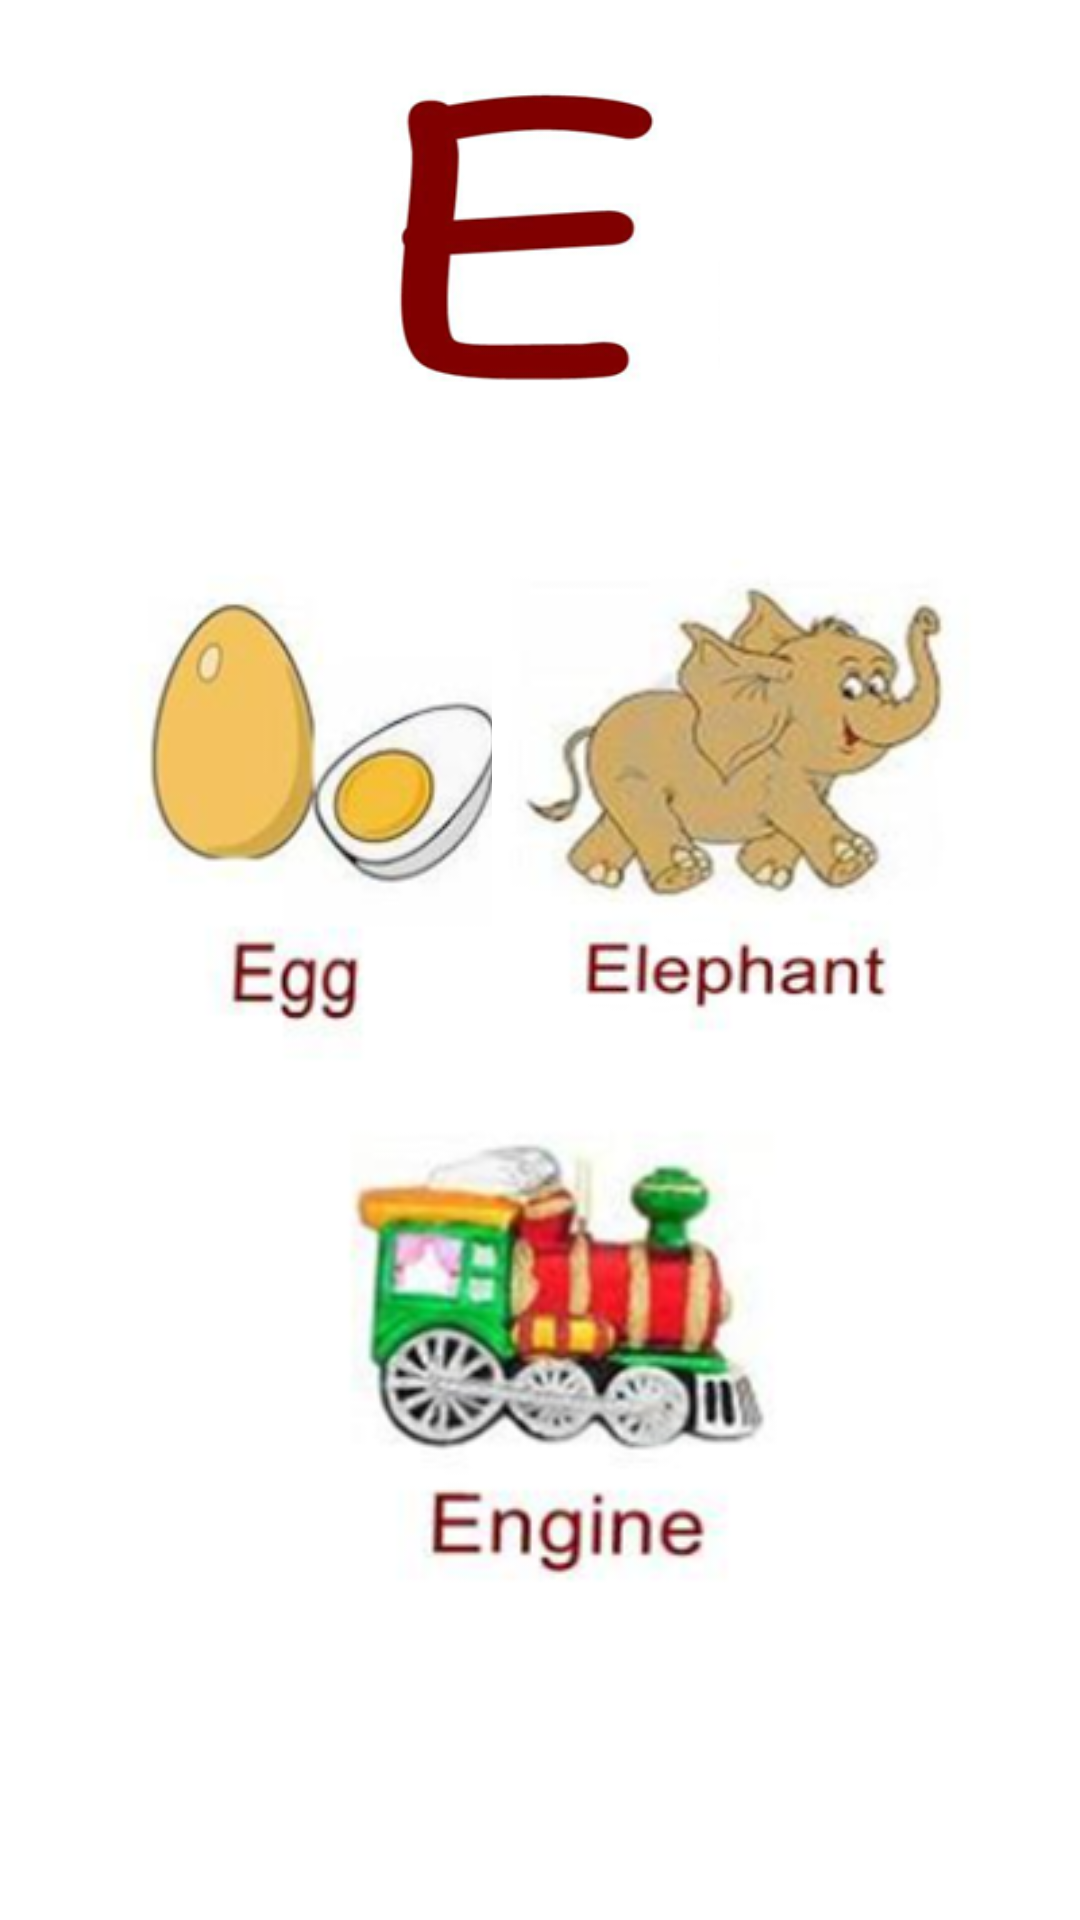

Write the Android layout XML for this screen, with the resource values it uses.
<!-- AndroidManifest.xml: application theme Theme.English_QaidaAndQuiz_AppMCAssignment -->
<!-- res/layout/activity_e.xml -->
<?xml version="1.0" encoding="utf-8"?>
<androidx.constraintlayout.widget.ConstraintLayout xmlns:android="http://schemas.android.com/apk/res/android"
    xmlns:app="http://schemas.android.com/apk/res-auto"
    xmlns:tools="http://schemas.android.com/tools"
    android:layout_width="match_parent"
    android:layout_height="match_parent"
    tools:context=".E">

    <androidx.constraintlayout.widget.ConstraintLayout
        android:layout_width="match_parent"
        android:layout_height="match_parent"
        tools:context=".a">

        <ImageView
            android:id="@+id/imageView"
            android:layout_width="120dp"
            android:layout_height="120dp"
            android:layout_marginTop="24dp"
            app:layout_constraintEnd_toEndOf="parent"
            app:layout_constraintStart_toStartOf="parent"
            app:layout_constraintTop_toTopOf="parent"
            app:srcCompat="@drawable/e" />

        <ImageView
            android:id="@+id/imageView2"
            android:layout_width="180dp"
            android:layout_height="180dp"
            android:layout_marginStart="16dp"
            android:layout_marginTop="36dp"
            app:layout_constraintStart_toStartOf="parent"
            app:layout_constraintTop_toBottomOf="@+id/imageView"
            app:srcCompat="@drawable/e1" />

        <ImageView
            android:id="@+id/imageView3"
            android:layout_width="180dp"
            android:layout_height="180dp"
            android:layout_marginTop="36dp"
            android:layout_marginEnd="16dp"
            app:layout_constraintEnd_toEndOf="parent"
            app:layout_constraintTop_toBottomOf="@+id/imageView"
            app:srcCompat="@drawable/e2" />

        <ImageView
            android:id="@+id/imageView4"
            android:layout_width="180dp"
            android:layout_height="180dp"
            android:layout_marginTop="224dp"
            app:layout_constraintEnd_toEndOf="parent"
            app:layout_constraintHorizontal_bias="0.584"
            app:layout_constraintStart_toStartOf="parent"
            app:layout_constraintTop_toBottomOf="@+id/imageView"
            app:srcCompat="@drawable/e3" />
    </androidx.constraintlayout.widget.ConstraintLayout>
</androidx.constraintlayout.widget.ConstraintLayout>
<!-- resources referenced by this layout -->
<resources>
  <!-- drawable e: png bitmap (drawable, 18163 bytes) -->
  <!-- drawable e1: png bitmap (drawable, 29758 bytes) -->
  <!-- drawable e2: png bitmap (drawable, 47958 bytes) -->
  <!-- drawable e3: png bitmap (drawable, 55741 bytes) -->
  <style name="Theme.English_QaidaAndQuiz_AppMCAssignment" parent="Theme.MaterialComponents.DayNight.DarkActionBar">
          
          <item name="colorPrimary">@color/purple_500</item>
          <item name="colorPrimaryVariant">@color/purple_700</item>
          <item name="colorOnPrimary">@color/white</item>
          
          <item name="colorSecondary">@color/teal_200</item>
          <item name="colorSecondaryVariant">@color/teal_700</item>
          <item name="colorOnSecondary">@color/black</item>
          
          <item name="android:statusBarColor" tools:targetApi="l">?attr/colorPrimaryVariant</item>
          
      </style>
  <color name="purple_500">#FF4500	</color>
  <color name="purple_700">#FF3700B3</color>
  <color name="white">#FFFFFFFF</color>
  <color name="teal_200">#FF03DAC5</color>
  <color name="teal_700">#FF018786</color>
  <color name="black">#FF000000</color>
</resources>
